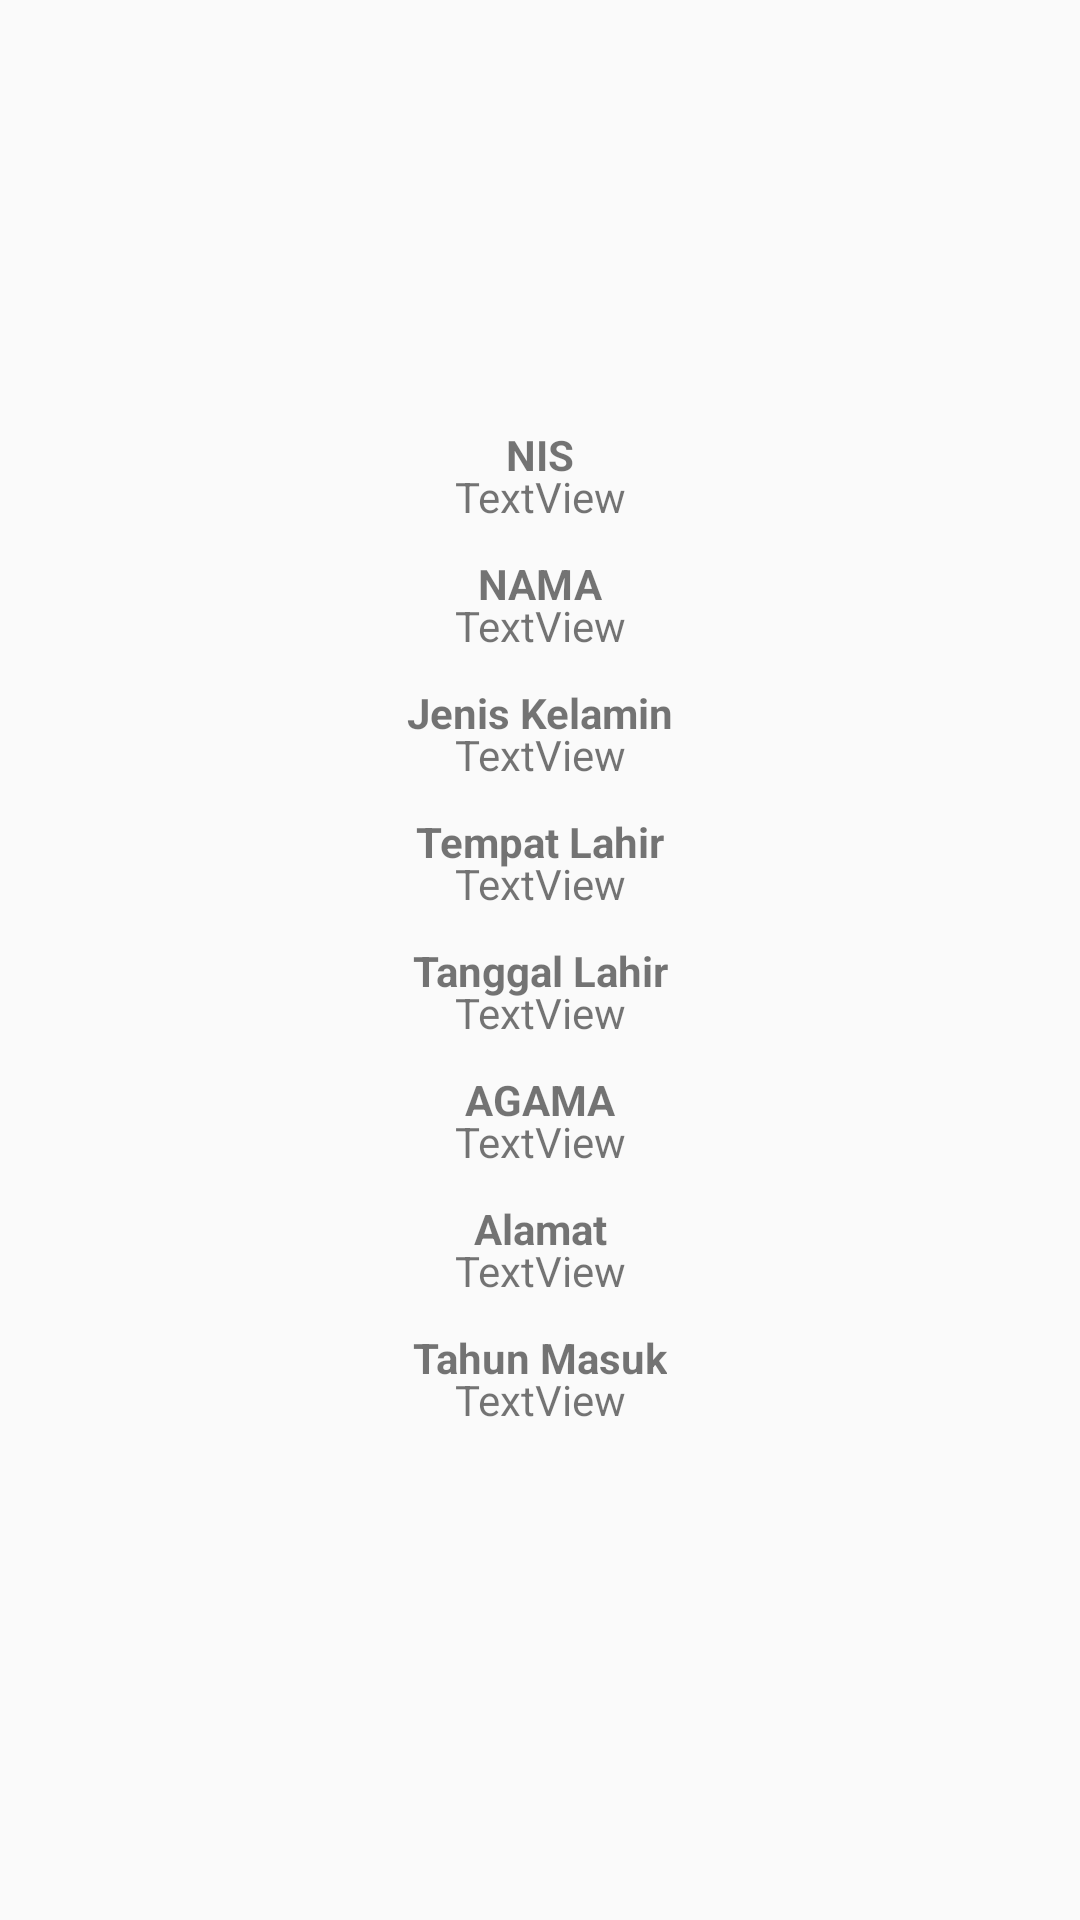

Reconstruct the res/layout file that produces this screen, plus the resources it refers to.
<!-- AndroidManifest.xml: activity theme AppTheme -->
<!-- res/layout/activity_account.xml -->
<?xml version="1.0" encoding="utf-8"?>
<androidx.constraintlayout.widget.ConstraintLayout xmlns:android="http://schemas.android.com/apk/res/android"
    xmlns:app="http://schemas.android.com/apk/res-auto"
    xmlns:tools="http://schemas.android.com/tools"
    android:layout_width="match_parent"
    android:layout_height="match_parent"
    tools:context=".AccountActivity">

    <ImageView
        android:id="@+id/fotoUser"
        android:layout_width="100dp"
        android:layout_height="100dp"
        android:layout_marginTop="32dp"
        android:src="@drawable/ic_launcher_background"
        app:layout_constraintEnd_toEndOf="parent"
        app:layout_constraintStart_toStartOf="parent"
        app:layout_constraintTop_toTopOf="parent" />

    <TextView
        android:layout_width="wrap_content"
        android:layout_height="wrap_content"
        android:layout_marginTop="10dp"
        android:text="NIS"
        android:textStyle="bold"
        app:layout_constraintEnd_toEndOf="parent"
        app:layout_constraintStart_toStartOf="parent"
        app:layout_constraintTop_toBottomOf="@+id/fotoUser" />
    <TextView
        android:id="@+id/txtNis"
        android:layout_width="wrap_content"
        android:layout_height="wrap_content"
        android:layout_marginTop="24dp"
        android:text="TextView"
        app:layout_constraintEnd_toEndOf="parent"
        app:layout_constraintStart_toStartOf="parent"
        app:layout_constraintTop_toBottomOf="@+id/fotoUser" />

    <TextView
        android:layout_width="wrap_content"
        android:layout_height="wrap_content"
        android:layout_marginTop="10dp"
        android:text="NAMA"
        android:textStyle="bold"
        app:layout_constraintEnd_toEndOf="parent"
        app:layout_constraintStart_toStartOf="parent"
        app:layout_constraintTop_toBottomOf="@+id/txtNis" />
    <TextView
        android:id="@+id/txtNama"
        android:layout_width="wrap_content"
        android:layout_height="wrap_content"
        android:layout_marginTop="24dp"
        android:text="TextView"
        app:layout_constraintEnd_toEndOf="parent"
        app:layout_constraintStart_toStartOf="parent"
        app:layout_constraintTop_toBottomOf="@+id/txtNis" />

    <TextView
        android:layout_width="wrap_content"
        android:layout_height="wrap_content"
        android:layout_marginTop="10dp"
        android:text="Jenis Kelamin"
        android:textStyle="bold"
        app:layout_constraintEnd_toEndOf="parent"
        app:layout_constraintStart_toStartOf="parent"
        app:layout_constraintTop_toBottomOf="@+id/txtNama" />
    <TextView
        android:id="@+id/txtJenisKelamin"
        android:layout_width="wrap_content"
        android:layout_height="wrap_content"
        android:layout_marginTop="24dp"
        android:text="TextView"
        app:layout_constraintEnd_toEndOf="parent"
        app:layout_constraintStart_toStartOf="parent"
        app:layout_constraintTop_toBottomOf="@+id/txtNama" />

    <TextView
        android:layout_width="wrap_content"
        android:layout_height="wrap_content"
        android:layout_marginTop="10dp"
        android:text="Tempat Lahir"
        android:textStyle="bold"
        app:layout_constraintEnd_toEndOf="parent"
        app:layout_constraintStart_toStartOf="parent"
        app:layout_constraintTop_toBottomOf="@+id/txtJenisKelamin" />
    <TextView
        android:id="@+id/txtTempatLahir"
        android:layout_width="wrap_content"
        android:layout_height="wrap_content"
        android:layout_marginTop="24dp"
        android:text="TextView"
        app:layout_constraintEnd_toEndOf="parent"
        app:layout_constraintStart_toStartOf="parent"
        app:layout_constraintTop_toBottomOf="@+id/txtJenisKelamin" />

    <TextView
        android:layout_width="wrap_content"
        android:layout_height="wrap_content"
        android:layout_marginTop="10dp"
        android:text="Tanggal Lahir"
        android:textStyle="bold"
        app:layout_constraintEnd_toEndOf="parent"
        app:layout_constraintStart_toStartOf="parent"
        app:layout_constraintTop_toBottomOf="@+id/txtTempatLahir" />
    <TextView
        android:id="@+id/txtTanggalLahir"
        android:layout_width="wrap_content"
        android:layout_height="wrap_content"
        android:layout_marginTop="24dp"
        android:text="TextView"
        app:layout_constraintEnd_toEndOf="parent"
        app:layout_constraintStart_toStartOf="parent"
        app:layout_constraintTop_toBottomOf="@+id/txtTempatLahir" />

    <TextView
        android:layout_width="wrap_content"
        android:layout_height="wrap_content"
        android:layout_marginTop="10dp"
        android:text="AGAMA"
        android:textStyle="bold"
        app:layout_constraintEnd_toEndOf="parent"
        app:layout_constraintStart_toStartOf="parent"
        app:layout_constraintTop_toBottomOf="@+id/txtTanggalLahir" />
    <TextView
        android:id="@+id/txtAgama"
        android:layout_width="wrap_content"
        android:layout_height="wrap_content"
        android:layout_marginTop="24dp"
        android:text="TextView"
        app:layout_constraintEnd_toEndOf="parent"
        app:layout_constraintStart_toStartOf="parent"
        app:layout_constraintTop_toBottomOf="@+id/txtTanggalLahir" />

    <TextView
        android:layout_width="wrap_content"
        android:layout_height="wrap_content"
        android:layout_marginTop="10dp"
        android:text="Alamat"
        android:textStyle="bold"
        app:layout_constraintEnd_toEndOf="parent"
        app:layout_constraintStart_toStartOf="parent"
        app:layout_constraintTop_toBottomOf="@+id/txtAgama" />
    <TextView
        android:id="@+id/txtAlamat"
        android:layout_width="wrap_content"
        android:layout_height="wrap_content"
        android:layout_marginTop="24dp"
        android:text="TextView"
        app:layout_constraintEnd_toEndOf="parent"
        app:layout_constraintStart_toStartOf="parent"
        app:layout_constraintTop_toBottomOf="@+id/txtAgama" />

    <TextView
        android:layout_width="wrap_content"
        android:layout_height="wrap_content"
        android:layout_marginTop="10dp"
        android:text="Tahun Masuk"
        android:textStyle="bold"
        app:layout_constraintEnd_toEndOf="parent"
        app:layout_constraintStart_toStartOf="parent"
        app:layout_constraintTop_toBottomOf="@+id/txtAlamat" />
    <TextView
        android:id="@+id/txtTahunMasuk"
        android:layout_width="wrap_content"
        android:layout_height="wrap_content"
        android:layout_marginTop="24dp"
        android:text="TextView"
        app:layout_constraintEnd_toEndOf="parent"
        app:layout_constraintStart_toStartOf="parent"
        app:layout_constraintTop_toBottomOf="@+id/txtAlamat" />

</androidx.constraintlayout.widget.ConstraintLayout>
<!-- resources referenced by this layout -->
<resources>
  <style name="AppTheme" parent="Theme.AppCompat.Light.DarkActionBar">
      
      <item name="colorPrimary">@color/colorPrimary</item>
      <item name="colorPrimaryDark">@color/colorPrimaryDark</item>
      <item name="colorAccent">@color/colorAccent</item>
  </style>
  <!-- not gathered from this repository: default colours our renderer supplied (Android Studio template values) -->
  <color name="colorPrimary">#FF6200EE</color>
  <color name="colorPrimaryDark">#FF3700B3</color>
  <color name="colorAccent">#FF03DAC5</color>
</resources>
